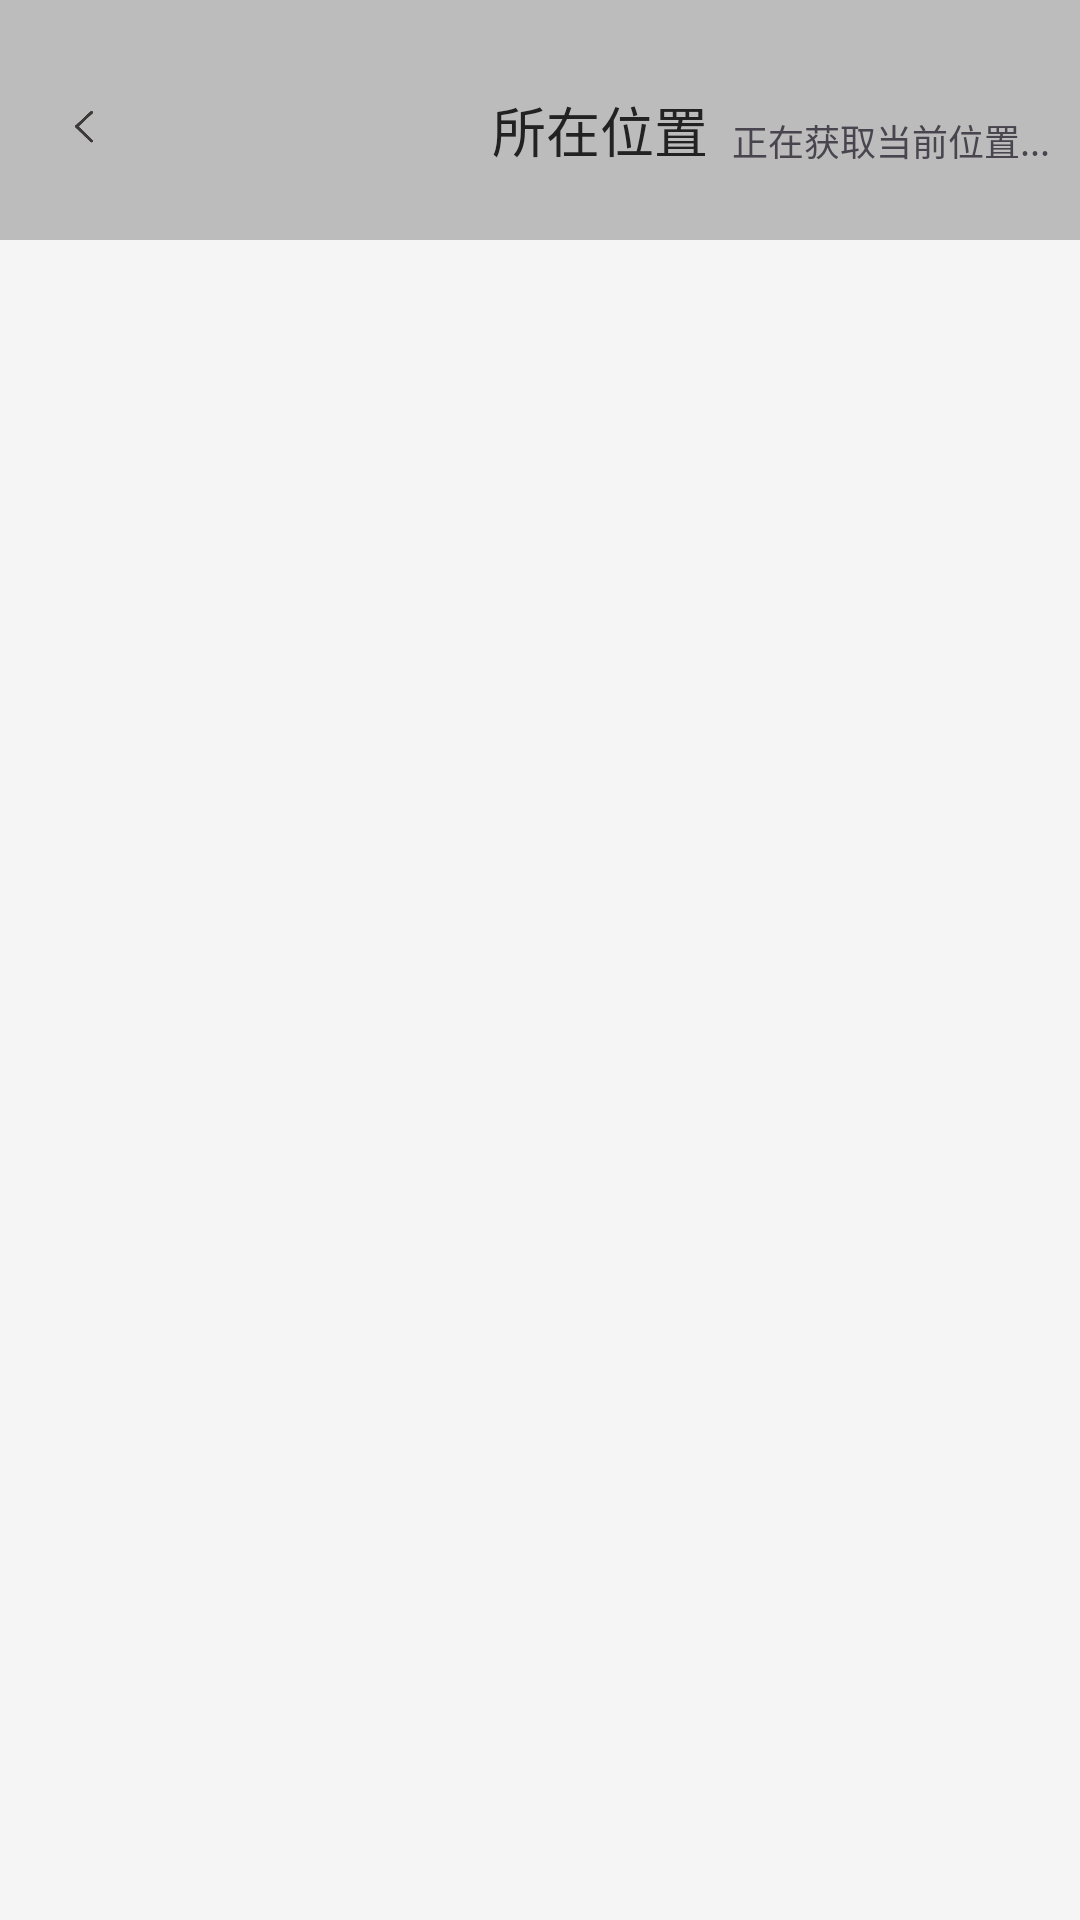

Layout XML and referenced resources for this Android screen:
<!-- AndroidManifest.xml: application theme Theme.Wechat_Moments -->
<!-- res/layout/location_page.xml -->
<?xml version="1.0" encoding="utf-8"?>
<LinearLayout xmlns:android="http://schemas.android.com/apk/res/android"
    android:layout_width="match_parent"
    android:layout_height="match_parent"
    android:orientation="vertical">

    
    <com.google.android.material.appbar.MaterialToolbar
        android:id="@+id/toolbar"
        android:layout_width="match_parent"
        android:layout_height="80dp"
        android:background="#BCBCBC"
        android:elevation="4dp">

        
        <ImageView
            android:id="@+id/iv_back"
            android:layout_width="24dp"
            android:layout_height="24dp"
            android:src="@drawable/return_ico"
            android:padding="4dp"
            android:layout_marginTop="30dp"/>

        
        <TextView
            android:layout_width="wrap_content"
            android:layout_height="wrap_content"
            android:layout_marginStart="140dp"
            android:text="所在位置"
            android:textSize="18sp"
            android:textColor="#222222"
            android:layout_marginTop="30dp"/>
        <TextView
            android:id="@+id/tv_current_location"
            android:layout_width="match_parent"
            android:layout_height="wrap_content"
            android:text="正在获取当前位置..."
            android:textSize="12sp"
            android:padding="8dp"
            android:background="#BCBCBC"
            android:layout_marginTop="30dp"/>
    </com.google.android.material.appbar.MaterialToolbar>

    
    <androidx.recyclerview.widget.RecyclerView
        android:id="@+id/rv_location_list"
        android:layout_width="match_parent"
        android:layout_height="match_parent"
        android:background="#F5F5F5"/>

</LinearLayout>
<!-- resources referenced by this layout -->
<resources>
  <!-- drawable return_ico: png bitmap (drawable, 2924 bytes) -->
  <style name="Theme.Wechat_Moments" parent="Base.Theme.Wechat_Moments" />
  <style name="Base.Theme.Wechat_Moments" parent="Theme.Material3.DayNight.NoActionBar">
          
          
      </style>
</resources>
